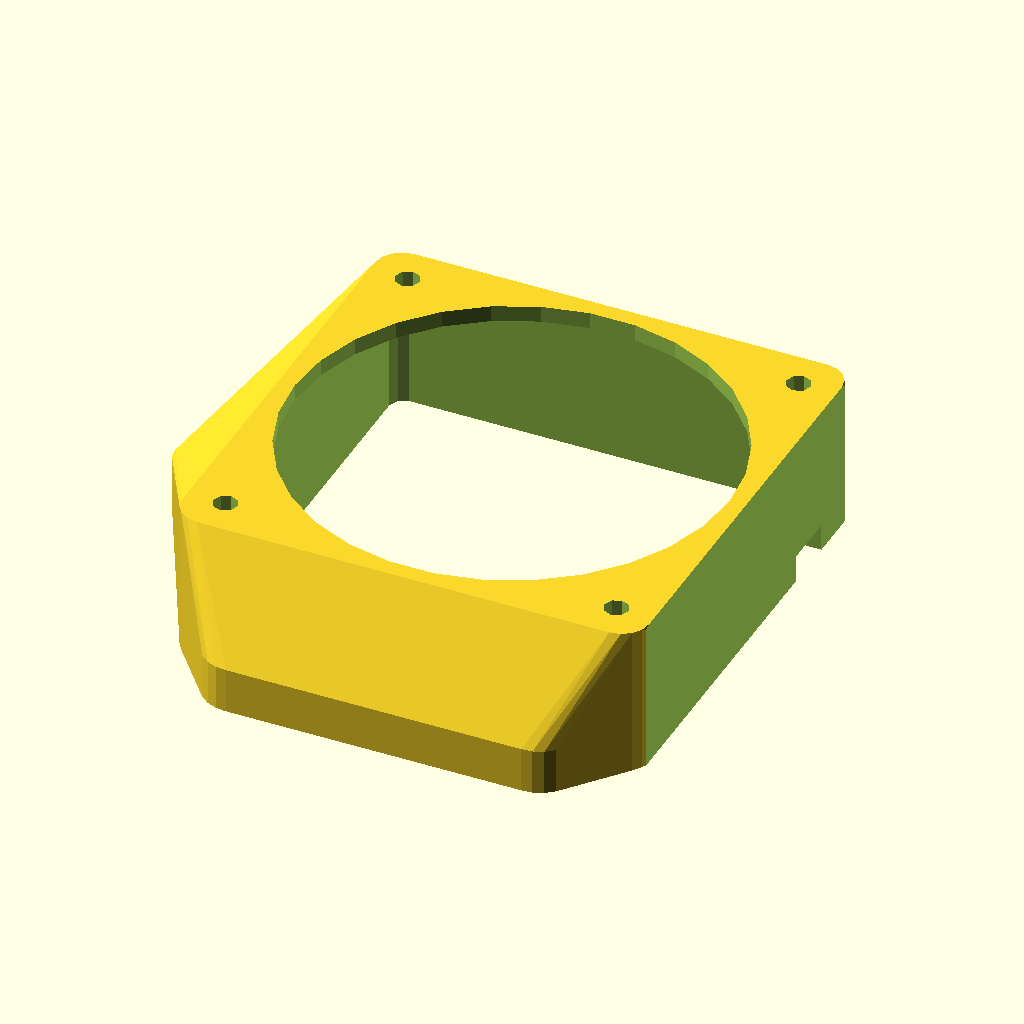
Cell 1: the model at its default parameters.
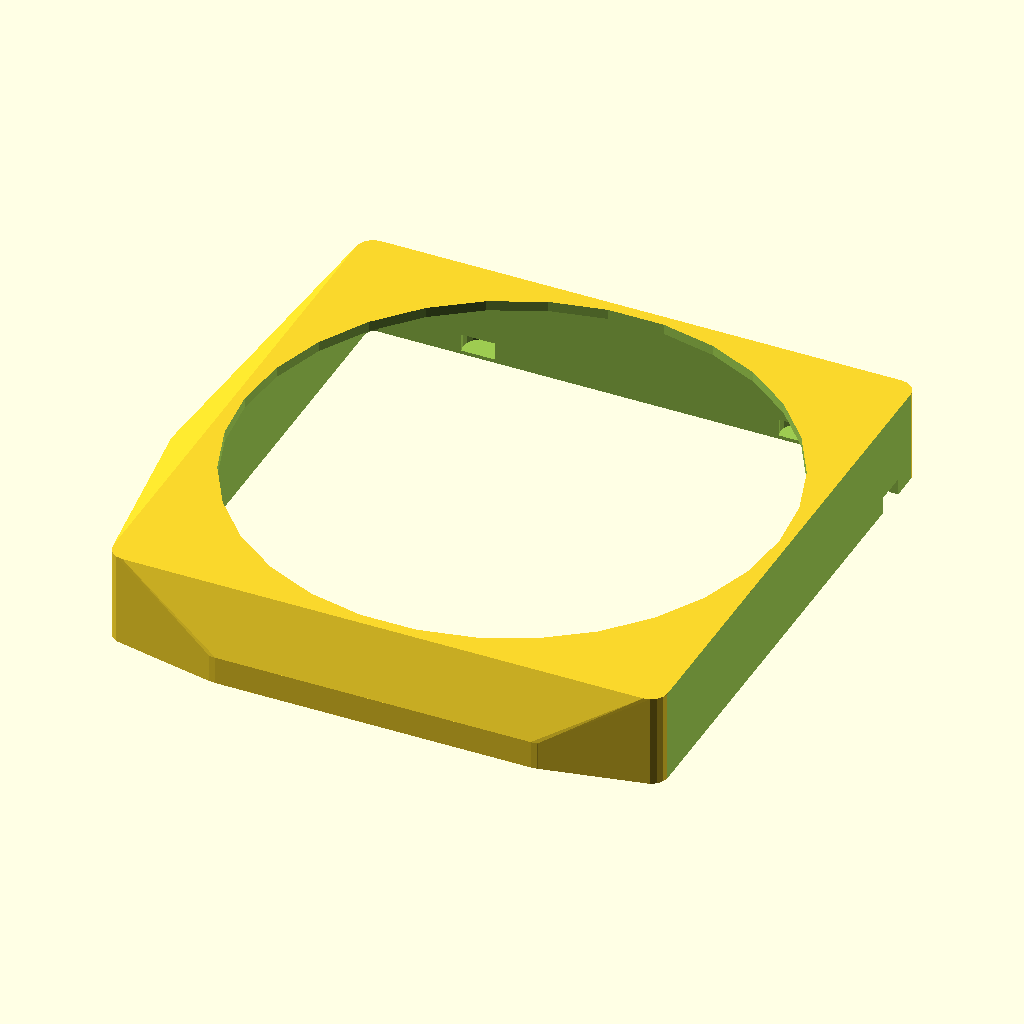
Cell 2: the same model with holeDiameter = 160.
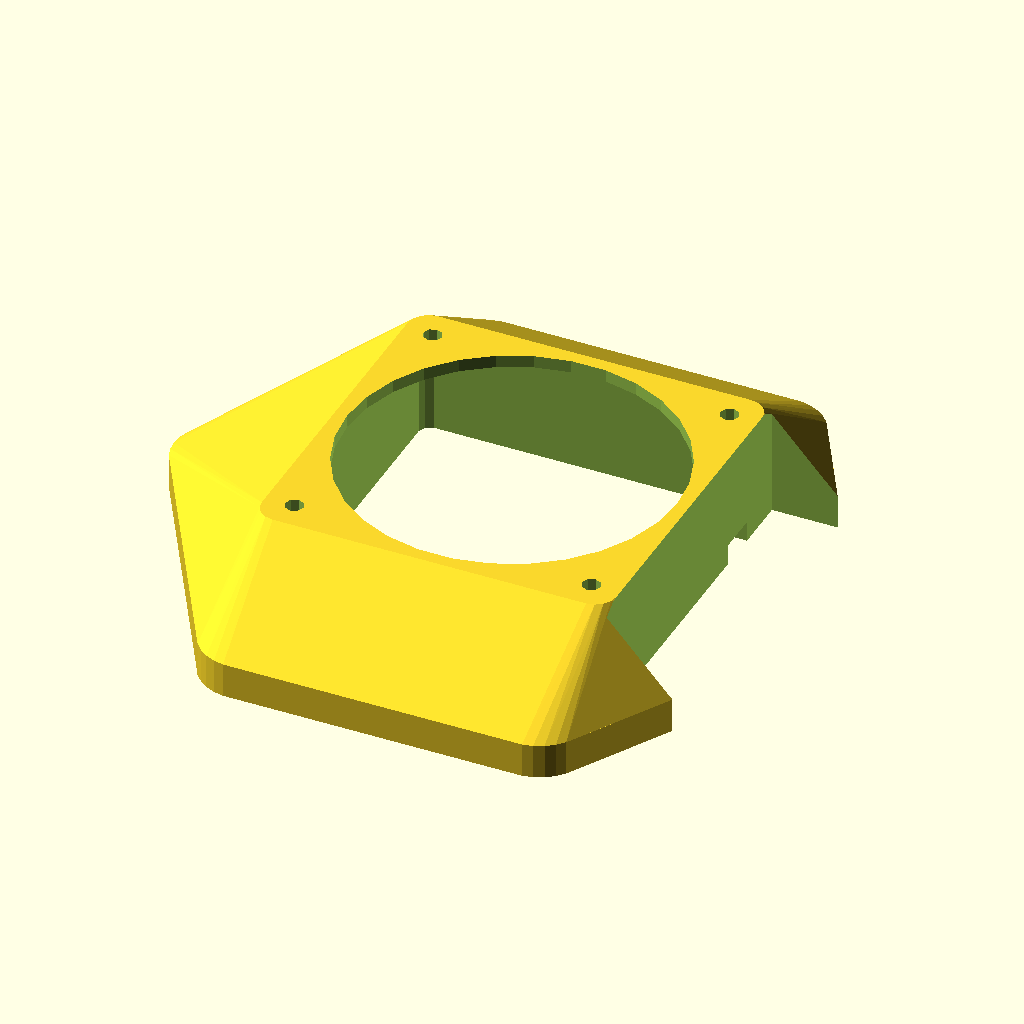
Cell 3: the same model with magnetDiameter = 20.
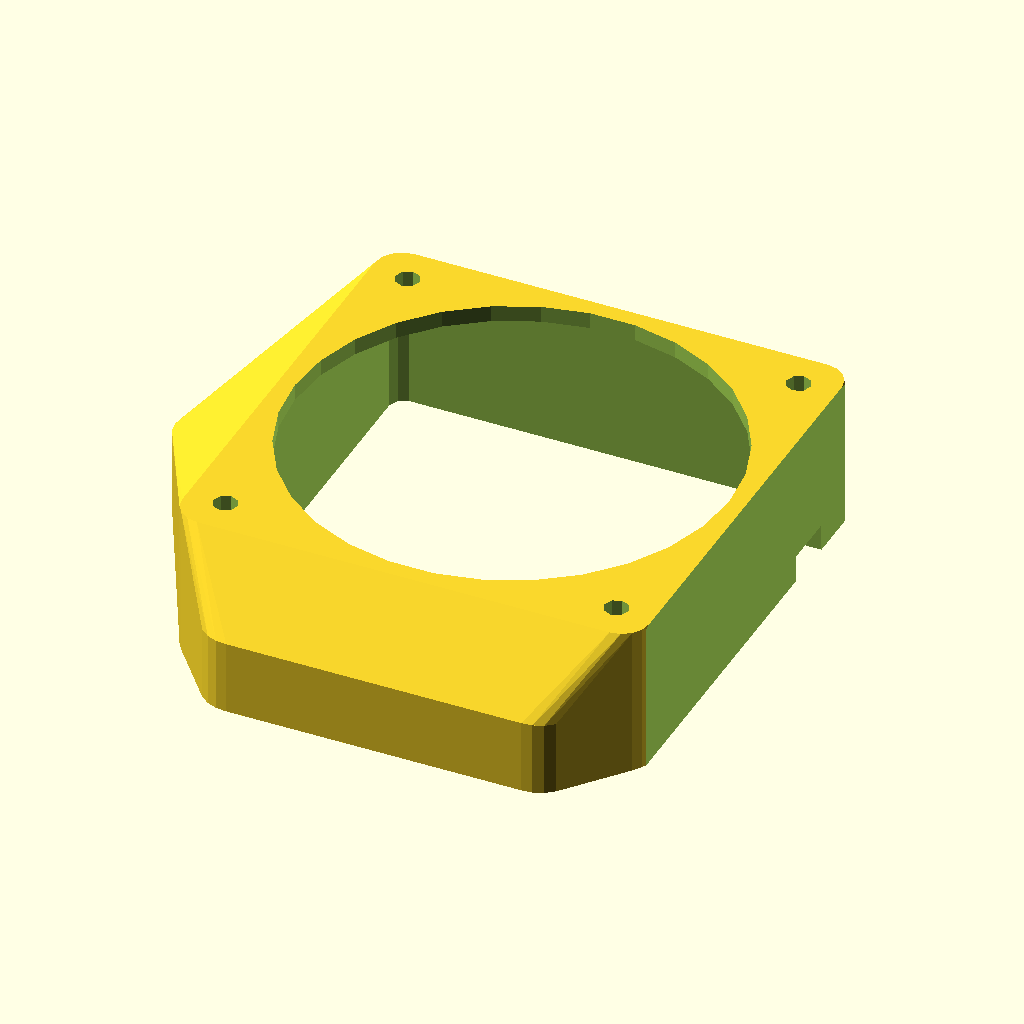
Cell 4: the same model with magnetThickness = 10.6.
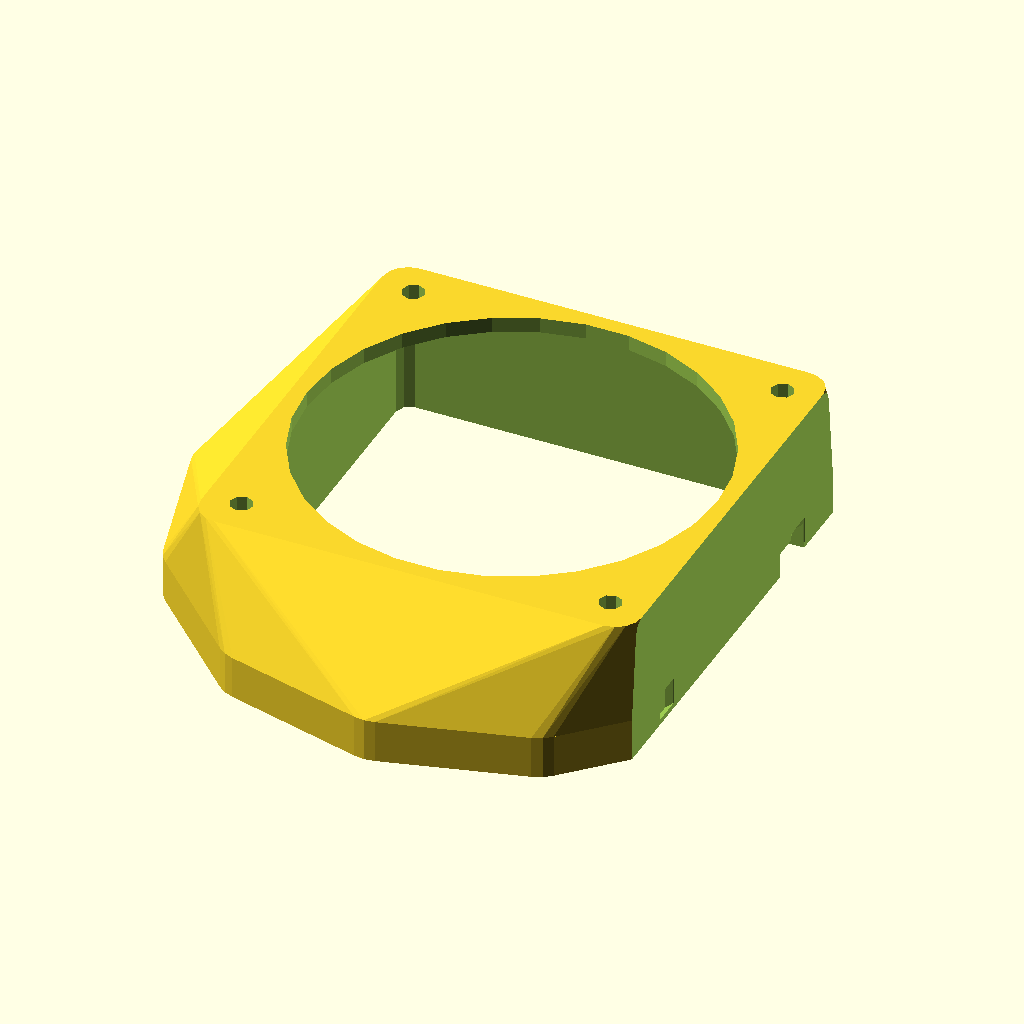
Cell 5: magnetCount = 12 (everything else at default).
The same orthographic view direction (rotation 55°, 0°, 25°; colour scheme Cornfield) for every cell, with the view re-fitted per cell, so scale and position can differ between cells.
OpenSCAD source file Snapmaker Artisan - Fan hole quick connect/Snapmaker-Artisan-Fan-hole-quick-connect.scad:
/*
 * Copyright (c) 2025 Andrew Hewus Fresh <andrew@afresh1.com>
 *
 * Permission to use, copy, modify, and distribute this software for any
 * purpose with or without fee is hereby granted, provided that the above
 * copyright notice and this permission notice appear in all copies.
 *
 * THE SOFTWARE IS PROVIDED "AS IS" AND THE AUTHOR DISCLAIMS ALL WARRANTIES
 * WITH REGARD TO THIS SOFTWARE INCLUDING ALL IMPLIED WARRANTIES OF
 * MERCHANTABILITY AND FITNESS. IN NO EVENT SHALL THE AUTHOR BE LIABLE FOR
 * ANY SPECIAL, DIRECT, INDIRECT, OR CONSEQUENTIAL DAMAGES OR ANY DAMAGES
 * WHATSOEVER RESULTING FROM LOSS OF USE, DATA OR PROFITS, WHETHER IN AN
 * ACTION OF CONTRACT, NEGLIGENCE OR OTHER TORTIOUS ACTION, ARISING OUT OF
 * OR IN CONNECTION WITH THE USE OR PERFORMANCE OF THIS SOFTWARE.
 */
holeDiameter   = 80;

magnetDiameter = 10;
magnetThickness = 5.30;
magnetDistance = holeDiameter/2 + 1.5*magnetDiameter;
magnetCount = 6;

layerHeight   = 0.36;
layersInCover = 3;
magnetCover = layerHeight * layersInCover;
plateWall   = 2;

screwSpacing  = 72;

screwLength   = 12;
screwDiameter = 4.5;

screwHeadThickness = 4;
screwHeadDiameter  = 8;

fanThickness = 25;
fanCornerDiameter = 5;
fanWidth = holeDiameter;

defaultPlateThickness = magnetThickness + magnetCover + plateWall;

plexiglass = 3.5;

$fa = $preview ? $fa : 1.0;
$fs = $preview ? $fs : 0.1;

magnetAngles = [ for (i=[0:magnetCount-1]) 360*i/magnetCount ];
magnetPoints = [ for (i=[0:magnetCount-1]) let(
        r=magnetDistance,
        theta=360*i/magnetCount
    ) [ r*cos(theta), r*sin(theta) ] ];

module magnetSample() {
	h = magnetThickness + 2*magnetCover + 0.3;
	samples = 3;

	xPoints = [ for(i=[0:samples-1]) plateWall + i*(magnetDiameter+plateWall+(i/10)) ];
	echo(xPoints);

	difference() {
		hull() for (x=xPoints) translate([x, 0, 0])
		    cylinder(d=magnetDiameter + 2*plateWall, h=h);

		for(i=[0:len(xPoints)-1]) translate([xPoints[i]-magnetDiameter/2+1,magnetDiameter/2,-0.1])
		    linear_extrude(magnetCover) rotate([180,0,0]) text(str(i+1));

		for(i=[0:len(xPoints)-1])
		    translate([xPoints[i], 0, h-magnetThickness-magnetCover])
			cylinder(d=magnetDiameter + i/10, h=magnetThickness);
	}
}

module blankPlate(h = defaultPlateThickness) {
    hull() for (theta=magnetAngles) rotate(theta)
        translate([magnetDistance,0,0])
            cylinder(d=magnetDiameter+2*plateWall, h=h);
}

module magnetPlate(h = defaultPlateThickness) {
    difference() {
        blankPlate(h);

        for (theta=magnetAngles) rotate(theta) translate([
                magnetDistance,
                0,
                h - ( magnetThickness + magnetCover)
            ]) cylinder(d=magnetDiameter * 1.1, h=magnetThickness);
        }
}

module mainPlate() {
    difference() {
        plateThickness = max(
            magnetThickness + magnetCover + plateWall,
            ( screwLength - plexiglass )/2
        );

        magnetPlate(plateThickness);

        // main hole
        translate([0,0,-1]) cylinder(d=holeDiameter, h=plateThickness + 2);

        // screw Holes
        for (x=[-0.5,0.5], y=[-0.5,0.5]) translate([
            x*screwSpacing,
            y*screwSpacing,
            plateThickness-(screwLength+screwHeadThickness)
        ]) {
                cylinder(d=screwDiameter, h=screwLength);
                translate([0,0,screwLength - 0.1])
                    cylinder(d=screwHeadDiameter, h=screwHeadThickness + 0.2);
            }
    }
}

module fanPlateOld() {
    difference() {
        plateThickness = max(
            magnetThickness + magnetCover + plateWall,
            ( screwLength - plexiglass )/2
        );

        magnetPlate(plateThickness);

        // air hole
        translate([0,0,-1]) cylinder(d=holeDiameter, h=plateThickness + 2);

        // screw Holes
        for (x=[-0.5,0.5], y=[-0.5,0.5]) translate([
            x*screwSpacing,
            y*screwSpacing,
            plateThickness-(screwLength+screwHeadThickness)
        ]) {
                cylinder(d=screwDiameter, h=screwLength);
                translate([0,0,screwLength - 0.1])
                    cylinder(
                        d=screwHeadDiameter,
                        h=screwHeadThickness + 0.2
                    );

                //translate([0,0,screwLength - 0.1])
                //    cylinder(
                //        d1=screwDiameter,
                //        d2=screwHeadDiameter,
                //        h=screwHeadThickness + 0.2
                //    );
            }
    }
}

module fanPlate() {
    wall = 1.5*plateWall;
    difference() {
        plateThickness = max(
            magnetThickness + magnetCover + plateWall,
            ( screwLength - plexiglass )/2
        );

        union() {
            difference() {
                hull() {
                    outsideCorner = 2*fanCornerDiameter;
                    linear_extrude(fanThickness + wall)
                        hull() for (x=[-0.5,0.5], y=[-0.5,0.5]) translate([
                            x*(fanWidth-outsideCorner+2*wall),
                            y*(fanWidth-outsideCorner+2*wall)
                        ]) circle(d=outsideCorner);

                    blankPlate(plateThickness);
                }
                blankPlate(plateThickness);
            }

            translate([0,0,plateThickness]) rotate([180])
                magnetPlate(plateThickness);
        }

        // Fan Hole
        translate([0,0,-0.1]) {
            linear_extrude(fanThickness+0.1)
                hull() for (x=[-0.5,0.5], y=[-0.5,0.5]) translate([
                    x*(fanWidth-fanCornerDiameter + 0.25),
                    y*(fanWidth-fanCornerDiameter + 0.25)
                ]) circle(d=fanCornerDiameter);

            cylinder(d=holeDiameter, h=fanThickness+plateWall+10);
        }

        // wire hole
        union() {
            // Remove the unused magnet
            translate([
                fanWidth + 2*wall,
                0,
                (fanThickness + plateWall + 10)/2 - 0.1
            ]) cube([
                fanWidth + 2*wall,
                fanWidth + 2*wall,
                fanThickness + plateWall + 10
            ], true);

            // Add a slot for the fan wire
            slot = [wall + 1,10,5];
            translate([
                holeDiameter/2 + wall/2,
                holeDiameter/2 - slot.y/2 - 10,
                slot.z/2 - 0.01])
                cube(slot, true);
        }

        // screw Holes
        for (x=[-0.5,0.5], y=[-0.5,0.5]) translate([
            x*screwSpacing,
            y*screwSpacing,
            plateThickness-(screwLength+screwHeadThickness) + fanThickness
        ]) {
                cylinder(d=screwDiameter, h=screwLength);
                translate([0,0,screwLength - 0.1])
                    cylinder(
                        d=screwHeadDiameter,
                        h=screwHeadThickness + 0.2
                    );

                //translate([0,0,screwLength - 0.1])
                //    cylinder(
                //        d1=screwDiameter,
                //        d2=screwHeadDiameter,
                //        h=screwHeadThickness + 0.2
                //    );
            }
    }
}

module fanSpacerOld(h=25.25) {
    points = [ for (x=[-0.5,0.5], y=[-0.5,0.5]) [ x*screwSpacing, y*screwSpacing ] ];

    difference() {
        hull() for (p=points) translate(p) cylinder(d=magnetDiameter+screwDiameter+2*plateWall, h=h);

	translate([0,0,-0.1]) {
		for (p=points) translate(p) cylinder(d=screwDiameter, h=h+0.2);
		cylinder(d=holeDiameter, h=h+0.2);
	}
    }
}

module fanSpacer(h=25.25) {
    d=magnetDiameter+screwDiameter+2*plateWall;
    offset = 5;
    points = [ for (x=[-0.5,0.5], y=[-0.5,0.5]) [ x*screwSpacing, y*screwSpacing ] ];

    difference() {
        union() {
            difference() {
                hull() {
                    for (p=points) translate(p) cylinder(d=d, h=h);
                    translate([0,offset,0]) blankPlate();
                }
                translate([0,offset,0]) blankPlate();
            }

            translate([0,offset,defaultPlateThickness]) rotate([180]) magnetPlate();
        }

        translate([holeDiameter/2+d-plateWall/2,0,h/2]) cube([h, holeDiameter + 2*plateWall, 2*h], true);

        translate([0,0,-0.1]) {
            for (p=points) translate(p) cylinder(d=screwDiameter, h=h+0.2);
            translate([0,0,0])
            for (p=points) translate(p) cylinder(d=screwHeadDiameter, h=h-defaultPlateThickness);
            hull() for (p=[
                [0,offset,0],
                [0,0,h+0.2],
            ]) translate(p) cylinder(d=holeDiameter, h=0.1);
        }
    }
}

module exhaustPlate() {
    outer = [ 90, 24 ];
    inner = [ 74, 48 ];

    wall=1.5;

    difference() {
        union() {
            rotate([180,0,0]) magnetPlate();

	    // outer pipe
	    difference() {
		cylinder(d=outer[0], h=outer[1]);
		translate([0,0,-0.1]) cylinder(d=outer[0]-2*wall, h=outer[1]+0.2);
	    }

	    // Inner pipe
	    union() {
                cylinder(d=inner[0], h=inner[1]-2*wall+0.1);
		translate([0,0,inner[1]-2*wall])
		    cylinder(d1=inner[0], d2=inner[0]-2*wall+0.4, h=2*wall);
	    }
        }
	translate([0,0,-inner[1]]) cylinder(d=inner[0]-2*wall, inner[1]*2+0.1);

	translate([0,0,-defaultPlateThickness-0.1])
	    cylinder(d1=holeDiameter, d2=inner[0]-2*wall, h=defaultPlateThickness);
    }
}

//magnetPlate();
//mainPlate();
//exhaustPlate();
intersection() {
fanPlate();
//fanSpacer();
//translate([0,0,25])cube([holeDiameter*2, holeDiameter*2, 7], true);
}

//magnetSample();
Customizer parameters (derived from the source; name, type, default, range or options):
holeDiameter: number, default 80
magnetDiameter: number, default 10
magnetThickness: number, default 5.3
magnetCount: number, default 6
layerHeight: number, default 0.36
layersInCover: number, default 3
plateWall: number, default 2
screwSpacing: number, default 72
screwLength: number, default 12
screwDiameter: number, default 4.5
screwHeadThickness: number, default 4
screwHeadDiameter: number, default 8
fanThickness: number, default 25
fanCornerDiameter: number, default 5
plexiglass: number, default 3.5
